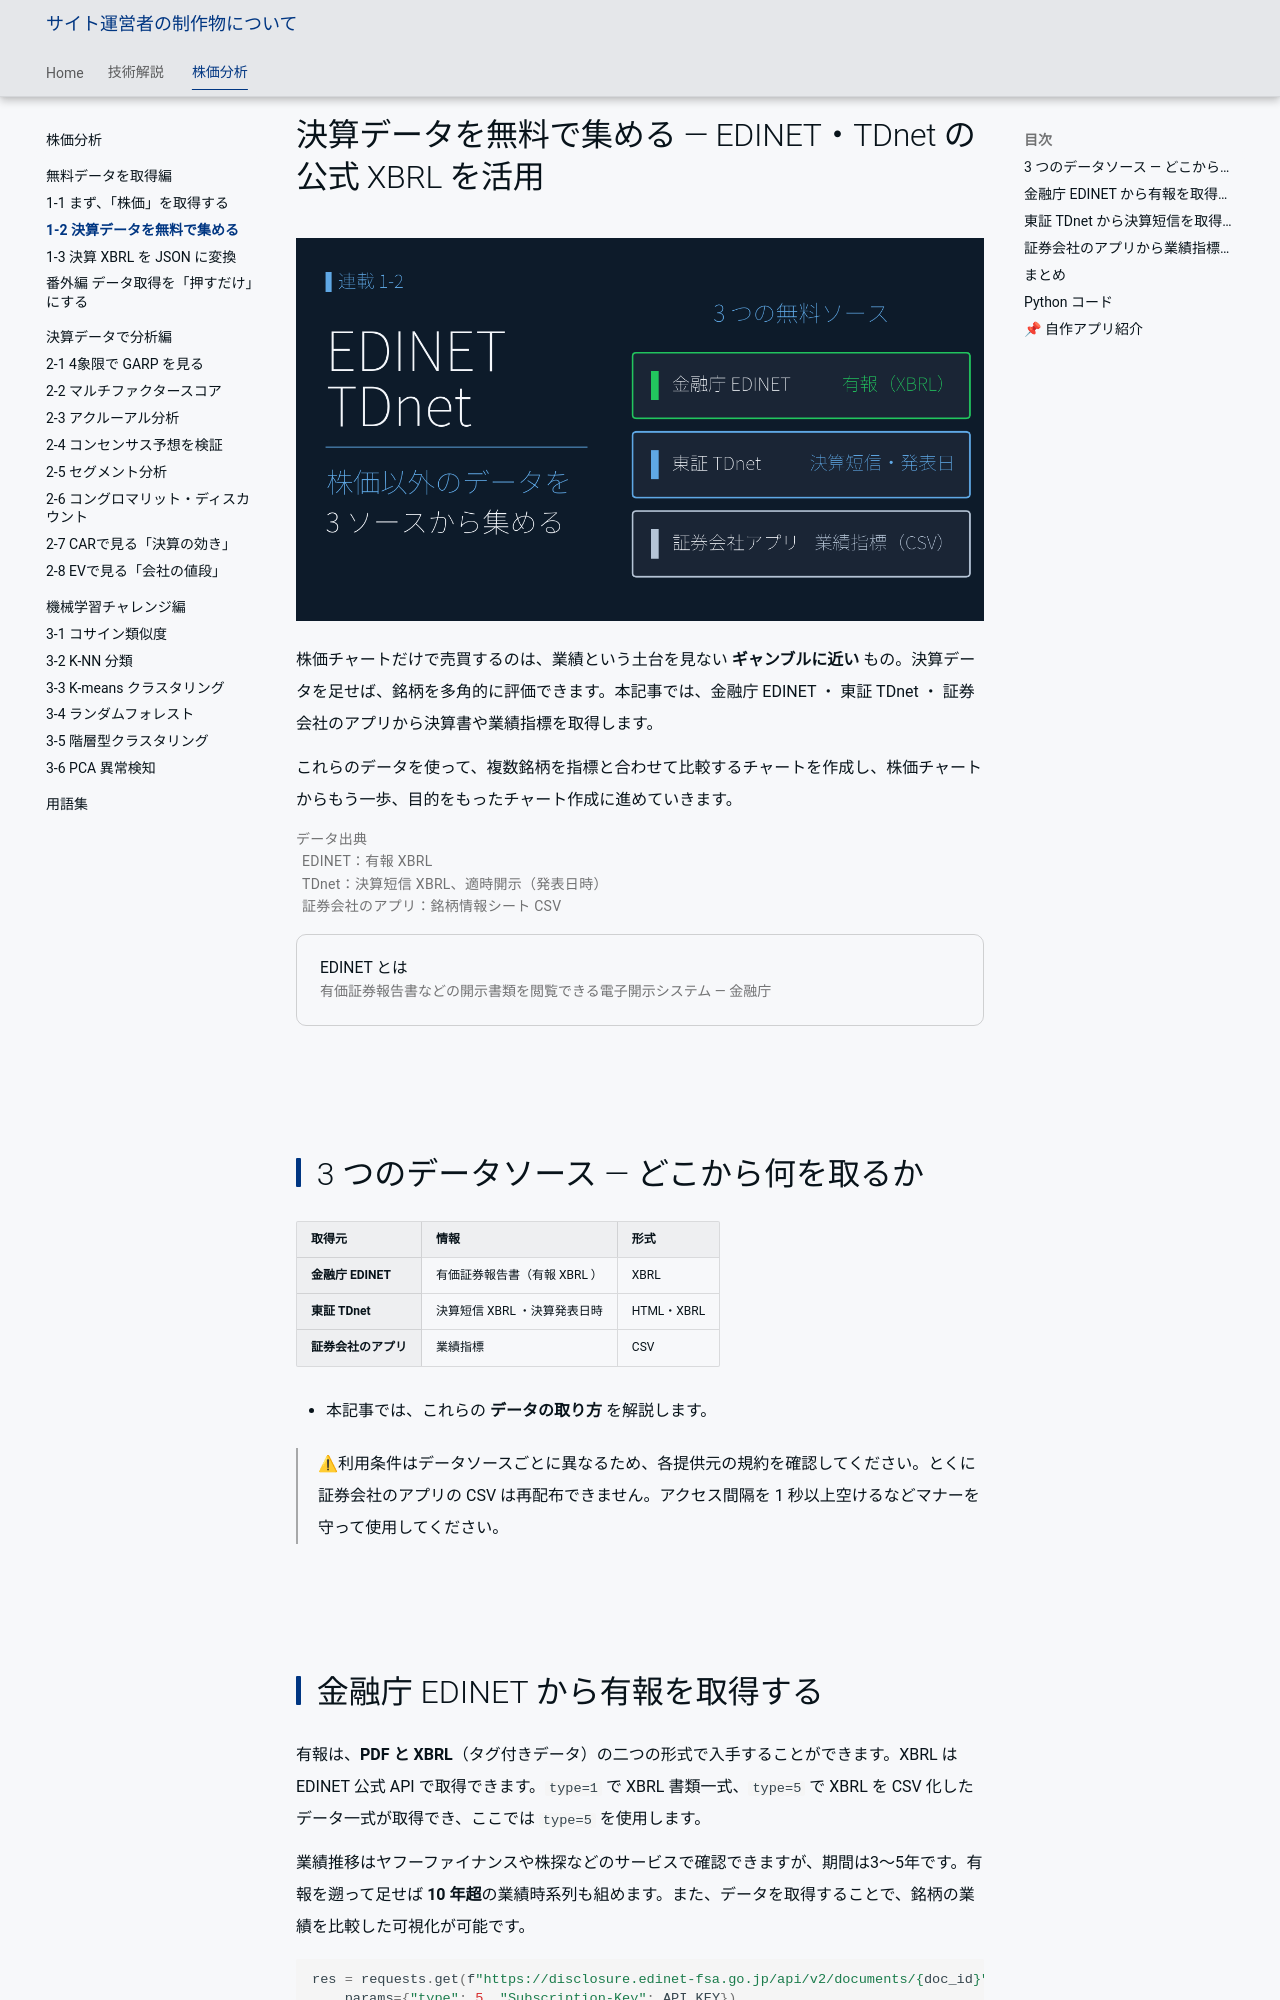

repository: minnanosaiban/tomo · page: blog/posts/01-02_collect_other_data/index.html · generator: mkdocs

---
title: 決算データを無料で集める ― EDINET・TDnet の公式 XBRL を活用
description: 金融庁EDINET・東証TDnet・証券会社アプリから決算書や業績指標を取得し、株価チャートに業績という土台を加えます。
image: https://minnanosaiban.github.io/tomo/blog/posts/img/01-02_collect_other_data/00_thumbnail.png
url: https://minnanosaiban.github.io/tomo/blog/posts/01-02_collect_other_data/
twitter_card: summary_large_image
---

# 決算データを無料で集める ― EDINET・TDnet の公式 XBRL を活用

![株価以外のデータを集める](img/01-02_collect_other_data/00_thumbnail.png){width="1280"}

株価チャートだけで売買するのは、業績という土台を見ない **ギャンブルに近い** もの。決算データを足せば、銘柄を多角的に評価できます。本記事では、金融庁 EDINET ・ 東証 TDnet ・ 証券会社のアプリから決算書や業績指標を取得します。

これらのデータを使って、複数銘柄を指標と合わせて比較するチャートを作成し、株価チャートからもう一歩、目的をもったチャート作成に進めていきます。

<p class="fig-meta">データ出典<br><i class="fa-solid fa-caret-right"></i>EDINET：有報 XBRL<br><i class="fa-solid fa-caret-right"></i>TDnet：決算短信 XBRL、適時開示（発表日時）<br><i class="fa-solid fa-caret-right"></i>証券会社のアプリ：銘柄情報シート CSV</p>

<div class="ref-quiet">
<a class="ref-card ref-card--quiet" href="https://www.fsa.go.jp/search/20130917.html" target="_blank" rel="noopener">
<span class="ref-card-body">
<span class="ref-card-title">EDINET とは</span>
<span class="ref-card-desc">有価証券報告書などの開示書類を閲覧できる電子開示システム ― 金融庁</span>
</span>
</a>
</div>




## 3 つのデータソース ― どこから何を取るか

| 取得元            | 情報                | 形式        |
| -------------- | ----------------- | --------- |
| **金融庁 EDINET** | 有価証券報告書（有報 XBRL ） | XBRL      |
| **東証 TDnet**   | 決算短信 XBRL ・決算発表日時 | HTML・XBRL |
| **証券会社のアプリ**   | 業績指標              | CSV       |

- 本記事では、これらの **データの取り方** を解説します。

> ⚠利用条件はデータソースごとに異なるため、各提供元の規約を確認してください。とくに証券会社のアプリの CSV は再配布できません。アクセス間隔を 1 秒以上空けるなどマナーを守って使用してください。
